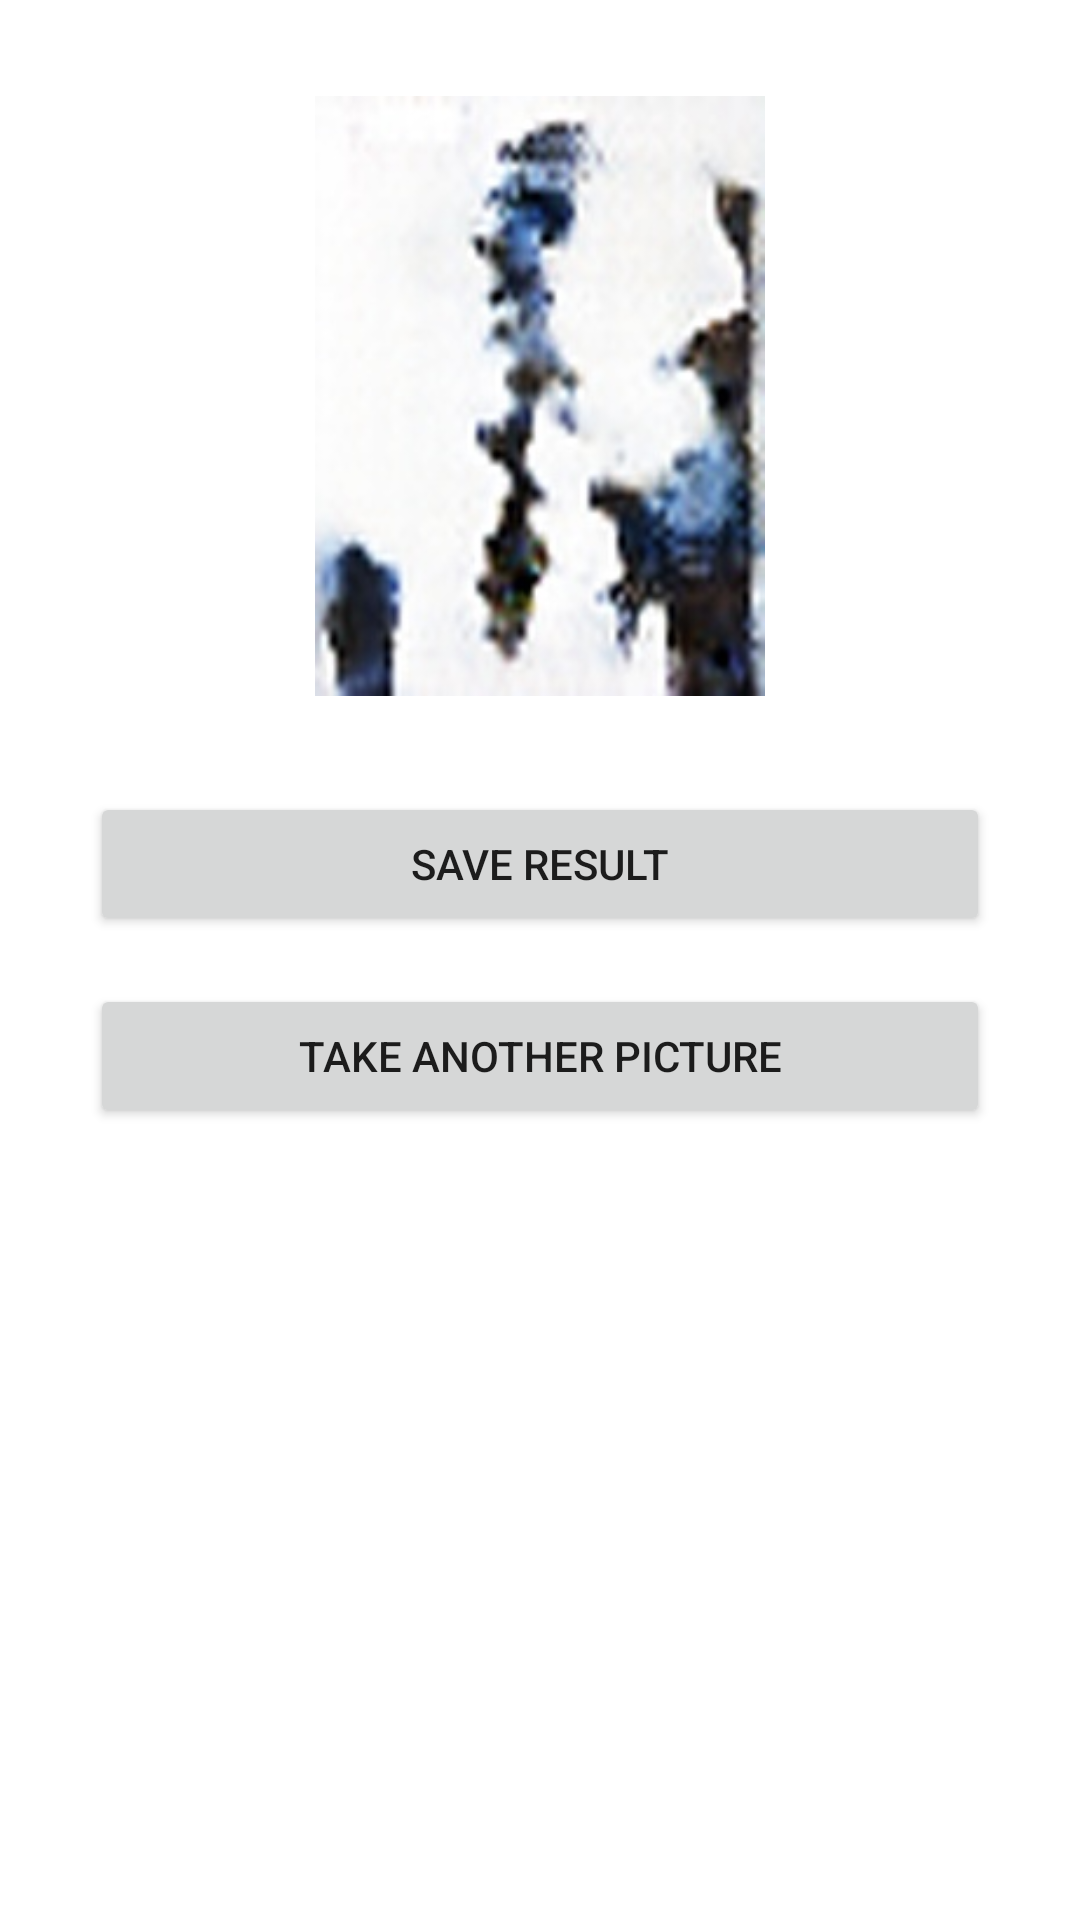

This screen was rendered from an Android layout file. Write that file and the resources it references.
<!-- AndroidManifest.xml: application theme Theme.ProjectCapstone -->
<!-- res/layout/fragment_result.xml -->
<?xml version="1.0" encoding="utf-8"?>
<androidx.constraintlayout.widget.ConstraintLayout xmlns:android="http://schemas.android.com/apk/res/android"
    xmlns:tools="http://schemas.android.com/tools"
    android:layout_width="match_parent"
    android:layout_height="match_parent"
    xmlns:app="http://schemas.android.com/apk/res-auto"
    tools:context=".ui.ResultFragment">

    <ImageView
        android:id="@+id/imgResult"
        android:layout_width="0dp"
        android:layout_height="200dp"
        android:layout_marginHorizontal="16dp"
        android:layout_marginTop="32dp"
        android:layout_marginBottom="32dp"
        android:src="@drawable/output_image"
        app:layout_constraintEnd_toEndOf="parent"
        app:layout_constraintStart_toStartOf="parent"
        app:layout_constraintTop_toTopOf="parent"/>

    <Button
        android:id="@+id/btnSave"
        android:layout_width="300dp"
        android:layout_height="wrap_content"
        android:layout_marginHorizontal="32dp"
        android:layout_marginTop="32dp"
        android:translationZ="0dp"
        android:text="Save Result"
        android:gravity="center"
        app:layout_constraintEnd_toEndOf="parent"
        app:layout_constraintStart_toStartOf="parent"
        app:layout_constraintTop_toBottomOf="@id/imgResult" />

    <Button
        android:id="@+id/btnTryOn"
        android:layout_width="300dp"
        android:layout_height="wrap_content"
        android:layout_marginHorizontal="32dp"
        android:layout_marginTop="16dp"
        android:translationZ="0dp"
        android:text="Take Another Picture"
        android:gravity="center"
        app:layout_constraintEnd_toEndOf="parent"
        app:layout_constraintStart_toStartOf="parent"
        app:layout_constraintTop_toBottomOf="@id/btnSave" />


</androidx.constraintlayout.widget.ConstraintLayout>
<!-- resources referenced by this layout -->
<resources>
  <!-- drawable output_image: jpg bitmap (drawable, 14793 bytes) -->
  <style name="Theme.ProjectCapstone" parent="Theme.MaterialComponents.DayNight.DarkActionBar">
          
          <item name="colorPrimary">@color/darkblue</item>
          <item name="colorPrimaryVariant">@color/darkblue</item>
          <item name="colorOnPrimary">@color/white</item>
          
          <item name="colorSecondary">@color/teal_200</item>
          <item name="colorSecondaryVariant">@color/teal_700</item>
          <item name="colorOnSecondary">@color/black</item>
          
          <item name="android:statusBarColor">?attr/colorPrimaryVariant</item>
          
      </style>
  <color name="darkblue">#032068</color>
  <color name="white">#FFFFFFFF</color>
  <color name="teal_200">#FF03DAC5</color>
  <color name="teal_700">#FF018786</color>
  <color name="black">#FF000000</color>
</resources>
